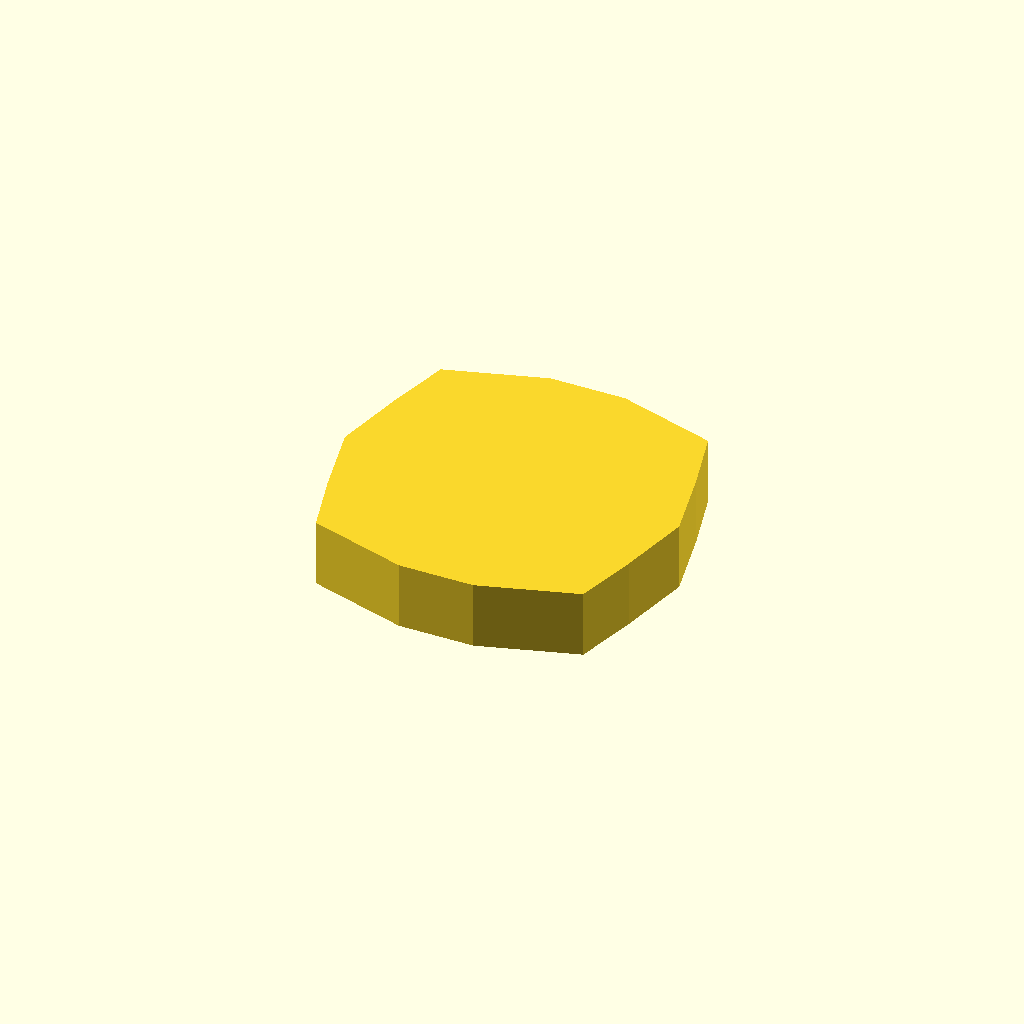
Cell 1 — every parameter at its default value.
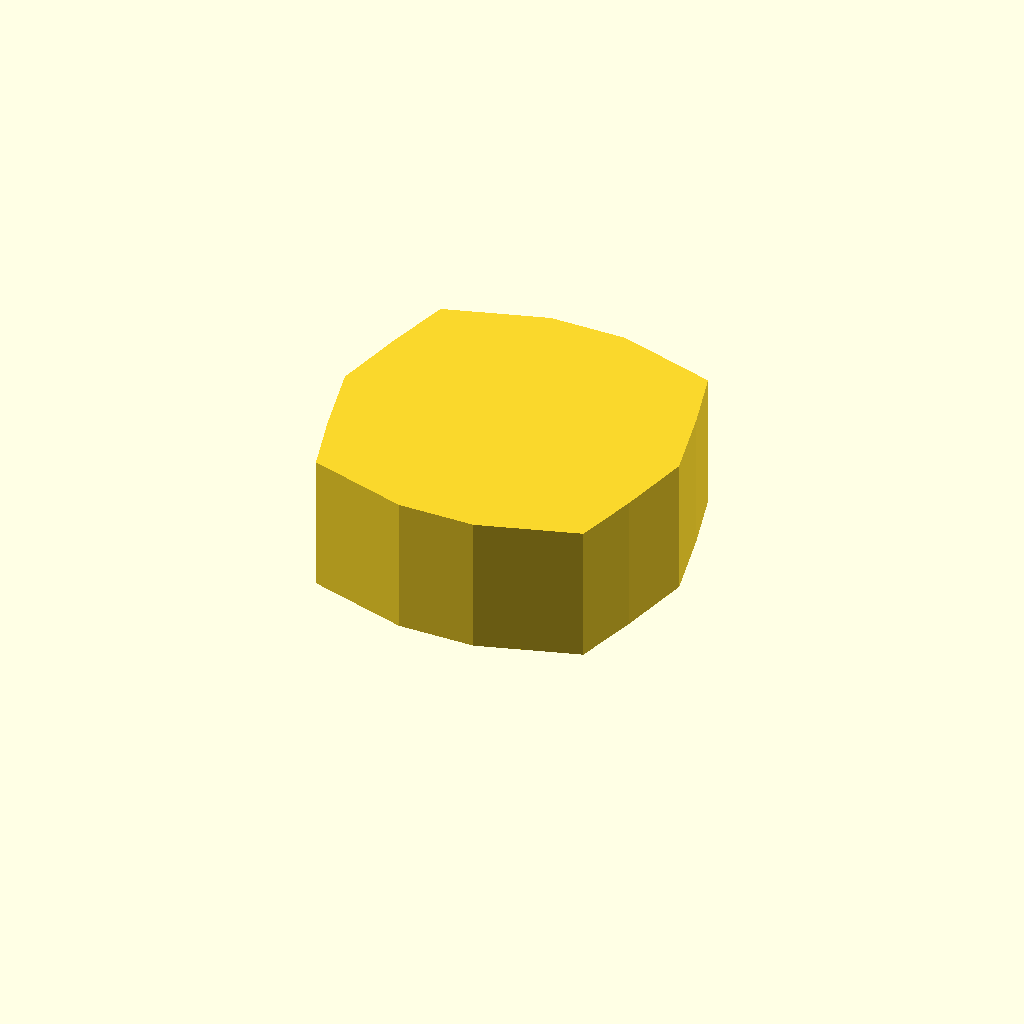
Cell 2: profile_height = 16 (everything else at default).
One fixed orthographic camera (rotation 55°, 0°, 25°; colour scheme Cornfield) for every cell.
The OpenSCAD source (optional_data/data/sketch1/flatadapters/part_0005.scad):
$fn = 32;

// ----------------------------------------------------------------------
// Flat adaptor: hex_disc, 8 mm thick
// ----------------------------------------------------------------------

// --- parameters (mm) ---
profile_height = 8;       // extrusion height
profile_points = 14;      // points of the closed outline

profile = [[0, 19.499], [1.981, 10.821], [4, 3.499], [15.55, 0], [24.45, 0], [36, 3.499], [38.019, 10.821], [40, 19.499], [38.019, 28.176], [36, 35.499], [24.45, 38.997], [15.55, 38.997], [4, 35.499], [1.981, 28.176]];  // single closed polygon, 14 points, counter clockwise

// --- the one profile operation ---
linear_extrude(height = profile_height) polygon(points = profile);
Customizer parameters (derived from the source; name, type, default, range or options):
profile_height: number, default 8
profile_points: number, default 14
